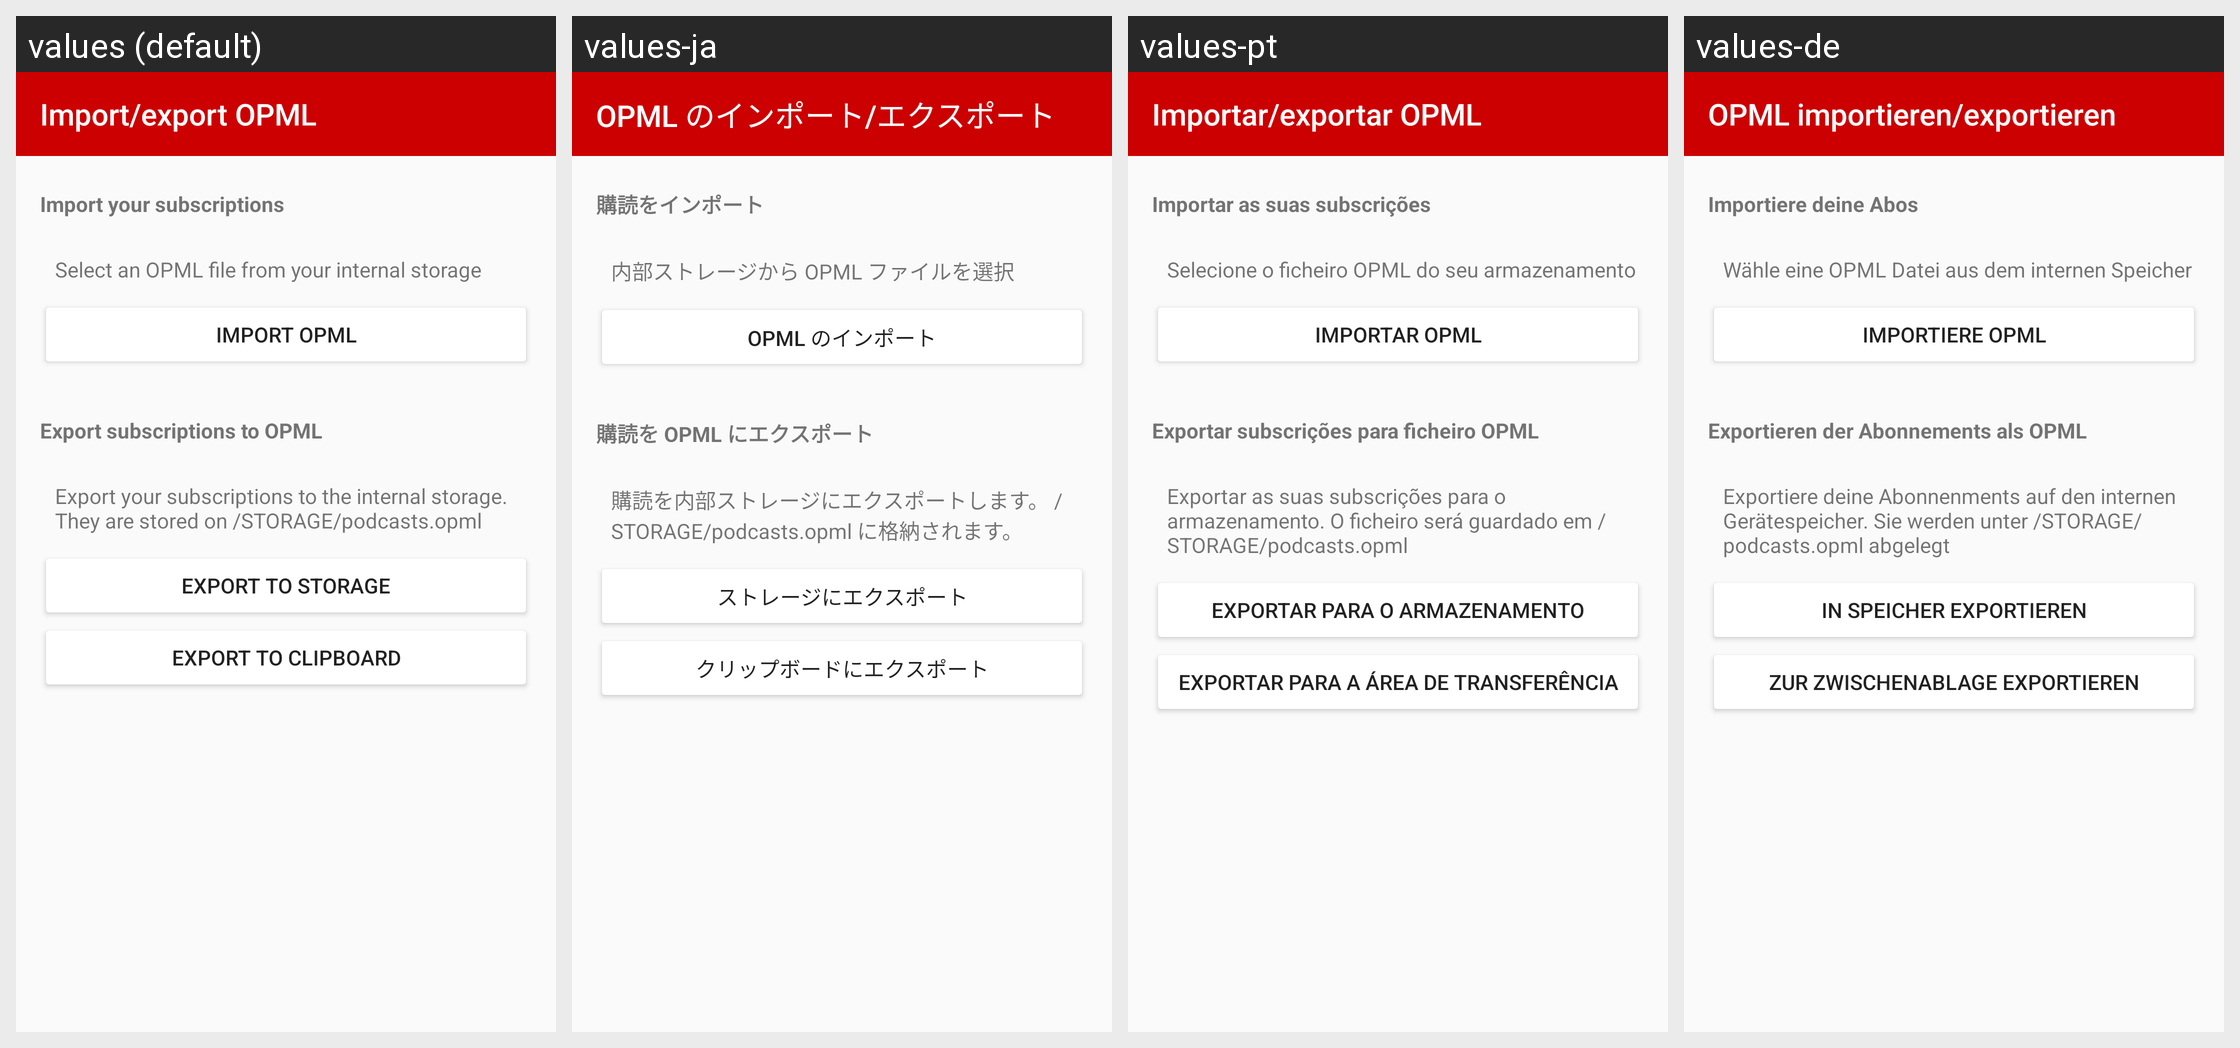

The same Android screen rendered under several of its app's locales, left to right. List the strings drawn on it with the default value and each locale's translation.
Android screen res/layout/activity_opml_import_export.xml rendered under 4 locales, left to right: values (default), values-ja, values-pt, values-de. Device: Nexus 5 (rendered at 1080×1920; each locale shown at half size, 540×960, under a caption strip naming it); theme SoundWavesTheme.Light.
Other locales in the repository, not shown: values-bn-rIN, values-ca-rES, values-da, values-el, values-es, values-fr.
Strings drawn on this screen, with the default value and each locale's value (text and hints the layout hard-codes, and strings that could not be matched under every locale, appear in the picture but are not listed):

menu_import
  values: Import/export OPML
  values-ja: OPML のインポート/エクスポート
  values-pt: Importar/exportar OPML
  values-de: OPML importieren/exportieren

import_export_explanation
  values: Import your subscriptions
  values-ja: 購読をインポート
  values-pt: Importar as suas subscrições
  values-de: Importiere deine Abos

opml_import_explanation
  values: Select an OPML file from your internal storage
  values-ja: 内部ストレージから OPML ファイルを選択
  values-pt: Selecione o ficheiro OPML do seu armazenamento
  values-de: Wähle eine OPML Datei aus dem internen Speicher

opml_import_button
  values: Import OPML
  values-ja: OPML のインポート
  values-pt: Importar OPML
  values-de: Importiere OPML

opml_radio_export
  values: Export subscriptions to OPML
  values-ja: 購読を OPML にエクスポート
  values-pt: Exportar subscrições para ficheiro OPML
  values-de: Exportieren der Abonnements als OPML

opml_export_explanation
  values: Export your subscriptions to the internal storage. They are stored on /STORAGE/podcasts.opml
  values-ja: 購読を内部ストレージにエクスポートします。 /STORAGE/podcasts.opml に格納されます。
  values-pt: Exportar as suas subscrições para o armazenamento. O ficheiro será guardado em /STORAGE/podcasts.opml
  values-de: Exportiere deine Abonnenments auf den internen Gerätespeicher. Sie werden unter /STORAGE/podcasts.opml abgelegt

opml_export_button
  values: Export to storage
  values-ja: ストレージにエクスポート
  values-pt: Exportar para o armazenamento
  values-de: In Speicher exportieren

opml_export_clipboard_button
  values: Export to clipboard
  values-ja: クリップボードにエクスポート
  values-pt: Exportar para a área de transferência
  values-de: Zur Zwischenablage exportieren
